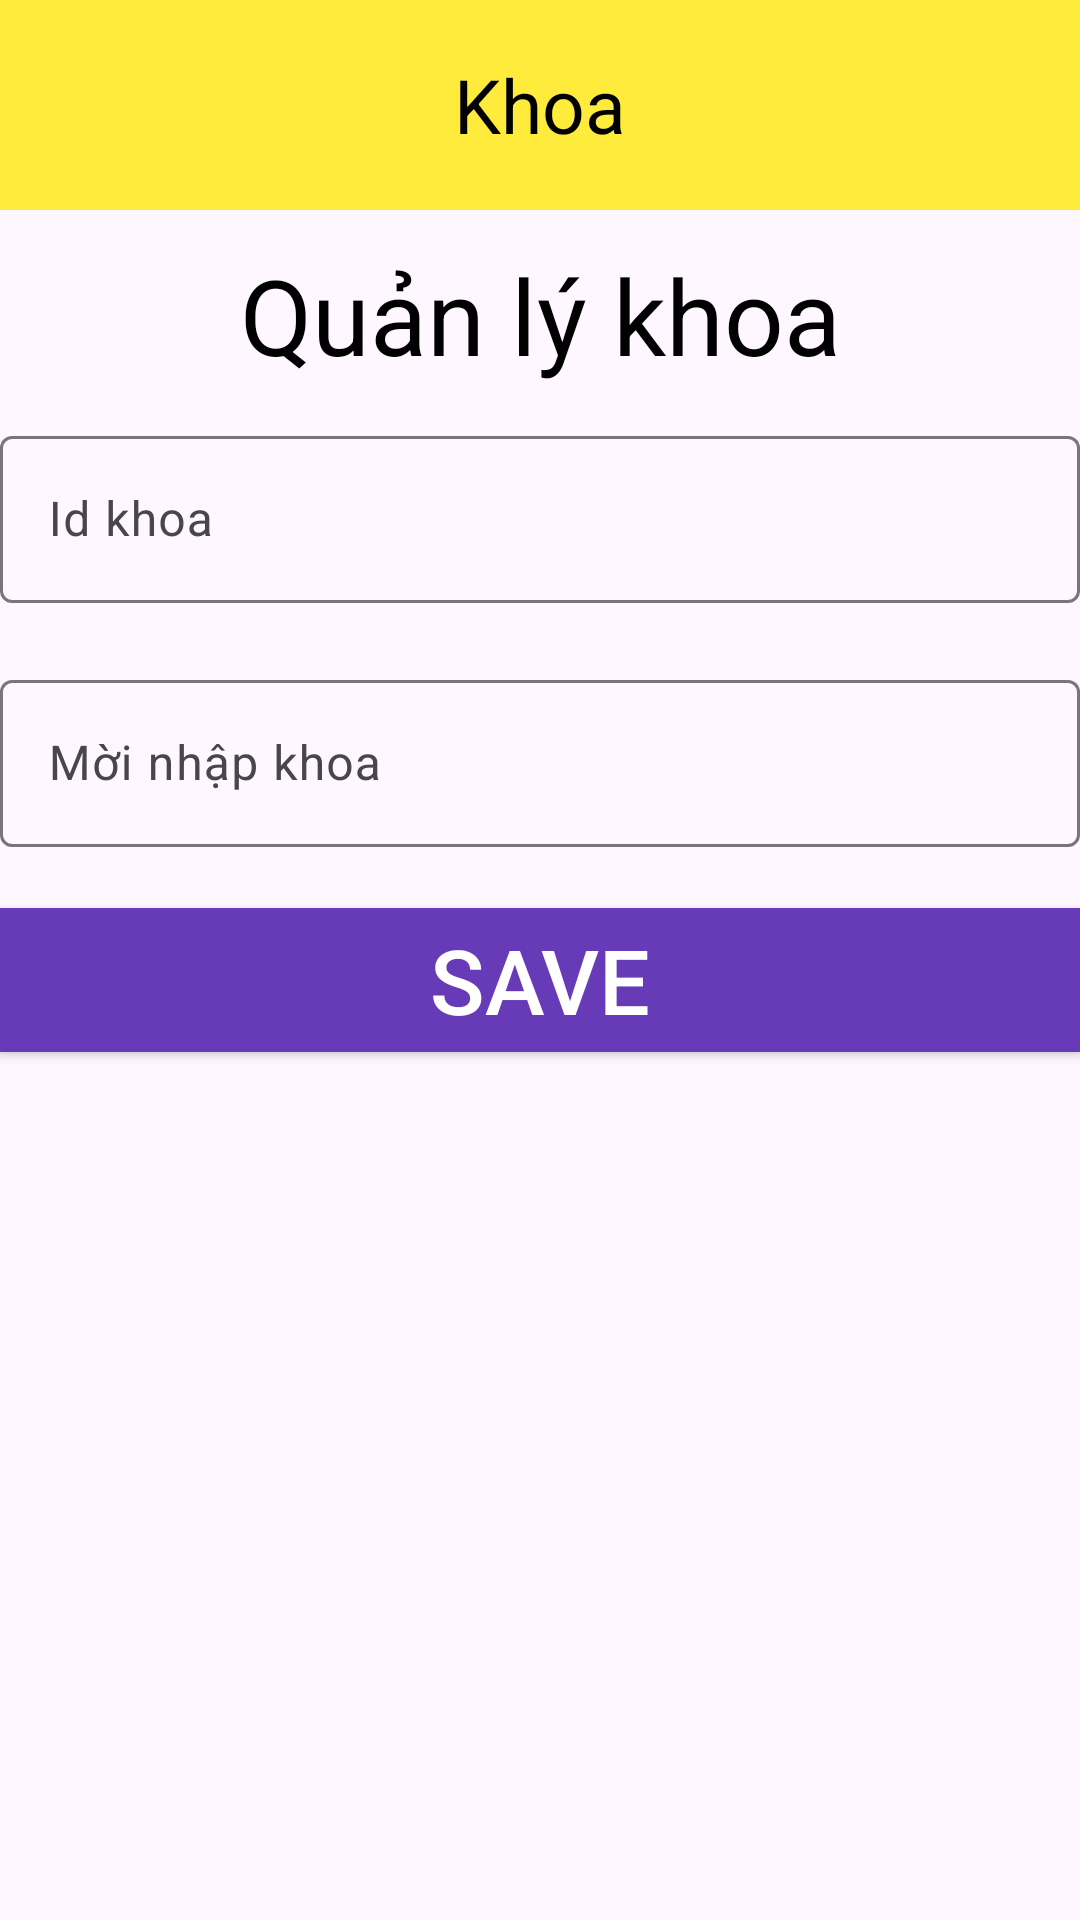

Layout XML and referenced resources for this Android screen:
<!-- AndroidManifest.xml: application theme Theme.Nhom09_QLSV -->
<!-- res/layout/dialog_khoa.xml -->
<?xml version="1.0" encoding="utf-8"?>
<LinearLayout xmlns:android="http://schemas.android.com/apk/res/android"
    android:layout_width="match_parent"
    xmlns:app="http://schemas.android.com/apk/res-auto"
    android:orientation="vertical"
    android:layout_height="match_parent">

    <TextView
        android:layout_width="match_parent"
        android:layout_height="70sp"
        android:background="#FFEB3B"
        android:text="Khoa"
        android:textSize="25sp"
        android:gravity="center"
        android:textColor="@color/black"/>

    <TextView
        android:layout_width="match_parent"
        android:layout_height="70sp"
        android:text="Quản lý khoa"
        android:gravity="center"
        android:textSize="35sp"
        android:textColor="@color/black"/>

    <com.google.android.material.textfield.TextInputLayout
        android:layout_width="match_parent"
        android:layout_height="wrap_content"
        android:hint="Id khoa"
        app:errorEnabled="true">
        <com.google.android.material.textfield.TextInputEditText
            android:layout_width="match_parent"
            android:layout_height="wrap_content"
            android:id="@+id/txtInputId"/>
    </com.google.android.material.textfield.TextInputLayout>

    <com.google.android.material.textfield.TextInputLayout
        android:layout_width="match_parent"
        android:layout_height="wrap_content"
        android:hint="Mời nhập khoa"
        app:errorEnabled="true">
        <com.google.android.material.textfield.TextInputEditText
            android:layout_width="match_parent"
            android:layout_height="wrap_content"
            android:id="@+id/txtInputNameSong"/>
    </com.google.android.material.textfield.TextInputLayout>

    <Button
        android:id="@+id/btnSave"
        android:layout_width="match_parent"
        android:layout_height="wrap_content"
        android:textSize="30sp"
        android:textColor="@color/white"
        android:text="Save"
        android:background="#673AB7"/>










</LinearLayout>
<!-- resources referenced by this layout -->
<resources>
  <style name="Theme.Nhom09_QLSV" parent="Base.Theme.Nhom09_QLSV" />
  <style name="Base.Theme.Nhom09_QLSV" parent="Theme.Material3.DayNight.NoActionBar">
          
          
      </style>
  <!-- not gathered from this repository: default colours our renderer supplied (Android Studio template values) -->
  <color name="black">#FF000000</color>
  <color name="white">#FFFFFFFF</color>
</resources>
